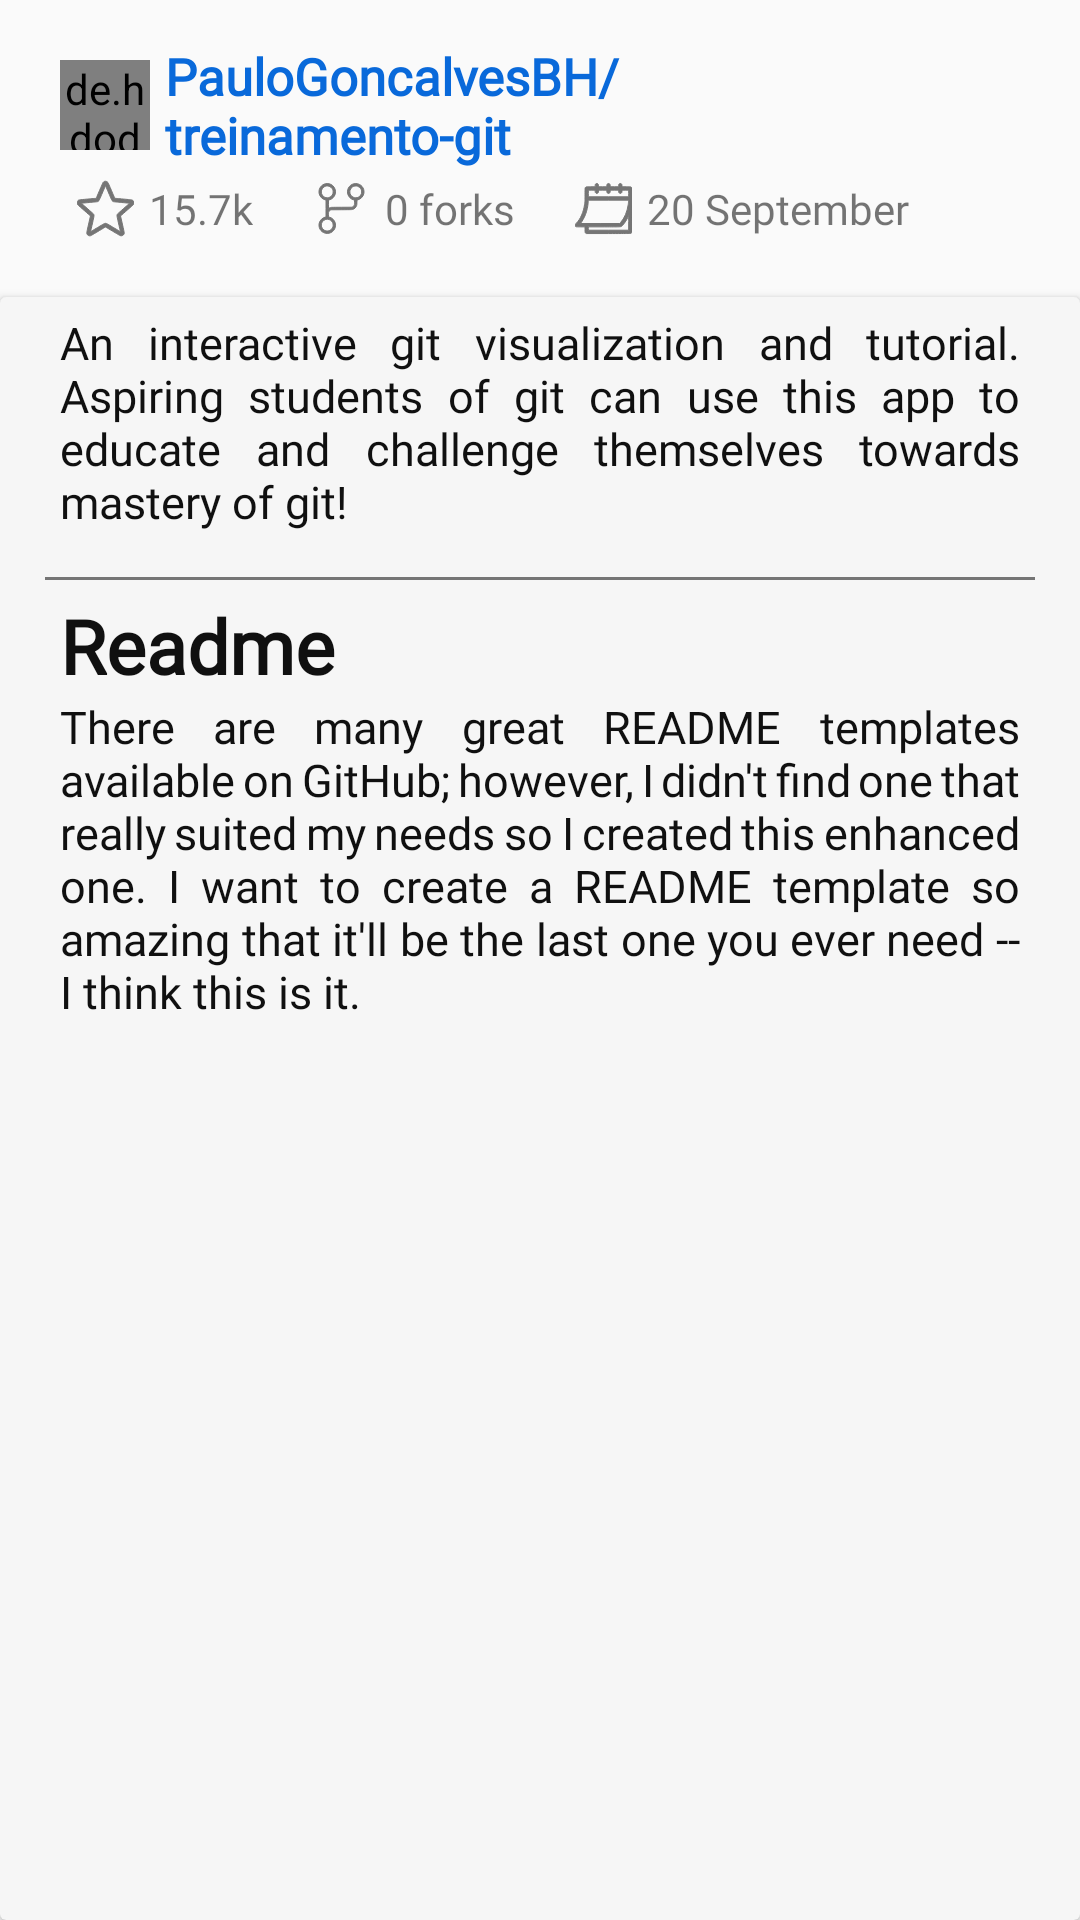

Produce the Android XML layout that renders to this screen, including the resource entries it uses.
<!-- AndroidManifest.xml: application theme Theme.Github -->
<!-- res/layout/detailed_view.xml -->
<?xml version="1.0" encoding="utf-8"?>
<androidx.constraintlayout.widget.ConstraintLayout
    xmlns:android="http://schemas.android.com/apk/res/android"
    xmlns:app="http://schemas.android.com/apk/res-auto"
    xmlns:tools="http://schemas.android.com/tools"
    android:layout_width="match_parent"
    android:layout_height="match_parent"
    tools:context=".ui.DetailedView">

    <ImageView
        android:id="@+id/image_close"
        android:layout_width="32dp"
        android:layout_height="32dp"
        android:layout_marginEnd="20dp"
        android:src="@drawable/ic_baseline_close_24"
        app:layout_constraintBottom_toBottomOf="@+id/name_repo"
        app:layout_constraintEnd_toEndOf="parent"
        app:layout_constraintStart_toEndOf="@+id/name_repo"
        app:layout_constraintTop_toTopOf="@+id/name_repo" />


    <de.hdodenhof.circleimageview.CircleImageView
        android:id="@+id/avatar"
        android:layout_width="30dp"
        android:layout_height="30dp"
        android:clipToOutline="true"
        android:layout_marginTop="20dp"
        android:layout_marginStart="20dp"
        app:layout_constraintHorizontal_bias="0"
        app:layout_constraintEnd_toEndOf="parent"
        app:layout_constraintStart_toStartOf="parent"
        app:layout_constraintTop_toTopOf="parent"
        android:src="@drawable/ic_git" />

    <TextView
        android:id="@+id/name_repo"
        android:layout_width="0dp"
        android:layout_height="wrap_content"
        android:fontFamily="@font/open_sans_italic"
        android:text="@string/name_repo"
        android:layout_marginTop="20dp"
        android:textStyle="bold"
        android:textColor="@color/blue"
        android:textSize="17sp"
        android:layout_marginStart="5dp"
        app:layout_constraintHorizontal_bias="0"
        app:layout_constraintVertical_bias=".5"
        app:layout_constraintBottom_toBottomOf="@+id/avatar"
        app:layout_constraintStart_toEndOf="@+id/avatar"
        app:layout_constraintTop_toTopOf="parent"
        app:layout_constraintEnd_toStartOf="@id/image_close"/>

    <ImageView
        android:id="@+id/image_star"
        android:layout_width="19dp"
        android:layout_height="19dp"
        android:layout_marginStart="20dp"
        android:layout_marginTop="10dp"
        app:layout_constraintEnd_toEndOf="@+id/avatar"
        app:layout_constraintStart_toStartOf="parent"
        app:layout_constraintTop_toBottomOf="@+id/avatar"
        app:srcCompat="@drawable/ic_star" />

    <TextView
        android:id="@+id/starred"
        android:layout_width="wrap_content"
        android:layout_height="wrap_content"
        android:fontFamily="@font/open_sans"
        android:layout_marginStart="5dp"
        android:text="@string/text_starred"
        app:layout_constraintBottom_toBottomOf="@+id/image_star"
        app:layout_constraintStart_toEndOf="@+id/image_star"
        app:layout_constraintTop_toTopOf="@+id/image_star" />

    <ImageView
        android:id="@+id/image_repo"
        android:layout_width="19dp"
        android:layout_height="19dp"
        android:layout_marginStart="20dp"
        app:layout_constraintBottom_toBottomOf="@+id/starred"
        app:layout_constraintStart_toEndOf="@+id/starred"
        app:layout_constraintTop_toTopOf="@+id/starred"
        app:srcCompat="@drawable/ic_git__1_" />

    <ImageView
        android:id="@+id/image_calendar"
        android:layout_width="19dp"
        android:layout_height="19dp"
        android:layout_marginStart="20dp"
        app:layout_constraintBottom_toBottomOf="@+id/fork"
        app:layout_constraintStart_toEndOf="@+id/fork"
        app:layout_constraintTop_toTopOf="@+id/fork"
        app:srcCompat="@drawable/ic_calendar" />

    <TextView
        android:id="@+id/fork"
        android:layout_width="wrap_content"
        android:layout_height="wrap_content"
        android:fontFamily="@font/open_sans"
        android:layout_marginStart="5dp"
        android:text="0 forks"
        app:layout_constraintBottom_toBottomOf="@+id/image_repo"
        app:layout_constraintStart_toEndOf="@+id/image_repo"
        app:layout_constraintTop_toTopOf="@+id/image_repo" />

    <TextView
        android:id="@+id/date"
        android:layout_width="wrap_content"
        android:layout_height="wrap_content"
        android:fontFamily="@font/open_sans"
        android:text="20 September"
        android:layout_marginStart="5dp"
        app:layout_constraintBottom_toBottomOf="@+id/image_calendar"
        app:layout_constraintStart_toEndOf="@+id/image_calendar"
        app:layout_constraintTop_toTopOf="@+id/image_calendar" />


    <androidx.cardview.widget.CardView
        android:id="@+id/cardView"
        android:layout_width="match_parent"
        android:layout_height="0dp"
        android:layout_marginTop="20dp"
        app:cardBackgroundColor="@color/black_haze"
        app:layout_constraintBottom_toBottomOf="parent"
        app:layout_constraintEnd_toEndOf="parent"
        app:layout_constraintStart_toStartOf="parent"
        app:layout_constraintTop_toBottomOf="@+id/fork">

        <androidx.constraintlayout.widget.ConstraintLayout
            android:layout_width="match_parent"
            android:layout_height="match_parent">

            <TextView
                android:id="@+id/repository_description"
                android:layout_width="match_parent"
                android:layout_height="wrap_content"
                android:fontFamily="@font/open_sans"
                android:justificationMode="inter_word"
                android:text="@string/description_repo"
                android:textColor="@color/window_black"
                android:textSize="15sp"
                android:layout_marginTop="5dp"
                android:layout_marginStart="20dp"
                android:layout_marginEnd="20dp"
                app:layout_constraintEnd_toEndOf="parent"
                app:layout_constraintStart_toStartOf="parent"
                app:layout_constraintTop_toTopOf="parent" />

            <View
                android:id="@+id/view_1"
                android:layout_width="match_parent"
                android:layout_height="1dp"
                android:background="@color/broom"
                android:layout_marginTop="15dp"
                android:layout_marginStart="15dp"
                android:layout_marginEnd="15dp"
                app:layout_constraintEnd_toEndOf="parent"
                app:layout_constraintStart_toStartOf="parent"
                app:layout_constraintTop_toBottomOf="@+id/repository_description" />

            <TextView
                android:id="@+id/textView3"
                android:layout_width="wrap_content"
                android:layout_height="wrap_content"
                android:text="@string/readme"
                android:textColor="@color/window_black"
                android:fontFamily="@font/open_sans"
                android:textStyle="bold"
                android:textSize="25sp"
                android:layout_marginTop="5dp"
                android:layout_marginStart="20dp"
                app:layout_constraintStart_toStartOf="parent"
                app:layout_constraintTop_toBottomOf="@+id/view_1" />

            <TextView
                android:id="@+id/textView4"
                android:layout_width="match_parent"
                android:layout_height="wrap_content"
                android:fontFamily="@font/open_sans"
                android:justificationMode="inter_word"
                android:text="@string/d_readme"
                android:textColor="@color/window_black"
                android:textSize="15sp"
                android:layout_marginEnd="20dp"
                android:layout_marginStart="20dp"
                app:layout_constraintEnd_toEndOf="parent"
                app:layout_constraintStart_toStartOf="parent"
                app:layout_constraintTop_toBottomOf="@+id/textView3" />



        </androidx.constraintlayout.widget.ConstraintLayout>


    </androidx.cardview.widget.CardView>

</androidx.constraintlayout.widget.ConstraintLayout>
<!-- resources referenced by this layout -->
<resources>
  <color name="black_haze">#f6f6f6</color>
  <color name="blue">#0969da</color>
  <color name="broom">#757575</color>
  <color name="window_black">#101010</color>
  <!-- drawable ic_calendar (drawable) -->
  <vector xmlns:android="http://schemas.android.com/apk/res/android"
      android:width="512dp"
      android:height="512dp"
      android:viewportWidth="512"
      android:viewportHeight="512">
    <path
        android:pathData="M188.8,33.1c-5.8,3 -7.8,7.9 -7.8,18.9l0,9 -39.5,-0c-37.7,-0 -39.8,0.1 -43.5,2 -2.6,1.3 -4.7,3.4 -6,6 -1.9,3.8 -2,5.8 -2,57.8 0,53.6 -0.6,69.2 -3.6,91.2 -9.2,68.4 -37.4,133.1 -74.1,169.9 -5.2,5.1 -10,10.6 -10.8,12.2 -3.4,6.4 -0.3,15.4 6.5,18.9 3.7,1.9 5.8,2 43,2l39,-0 0,24c0,27.5 0.5,29.7 7.8,33.8l4,2.2 199.1,-0c197.6,-0 199.2,-0 203.1,-2 2.6,-1.3 4.7,-3.4 6,-6 2,-3.9 2,-5.5 2,-202 0,-196.5 0,-198.1 -2,-202 -1.3,-2.6 -3.4,-4.7 -6,-6 -3.7,-1.9 -5.8,-2 -43,-2l-39,-0 0,-9c0,-11.2 -2,-15.9 -8,-19 -5,-2.5 -9,-2.5 -14,-0 -6,3.1 -8,7.8 -8,19l0,9 -38,-0 -38,-0 0,-9c0,-11.2 -2,-15.9 -8,-19 -5,-2.5 -9,-2.5 -14,-0 -6,3.1 -8,7.8 -8,19l0,9 -37.5,-0 -37.5,-0 0,-9c0,-11.2 -2,-15.9 -8,-19 -4.9,-2.5 -9.4,-2.5 -14.2,0.1zM181,100c0,7.1 0.4,9.9 2,13 2.3,4.5 8,8 13,8 5,-0 10.7,-3.5 13,-8 1.6,-3.1 2,-5.9 2,-13l0,-9 37.5,-0 37.5,-0 0,9c0,11.2 2,15.9 8,19 5,2.5 9,2.5 14,-0 6,-3.1 8,-7.8 8,-19l0,-9 38,-0 38,-0 0,9c0,7.1 0.4,9.9 2,13 2.3,4.5 8,8 13,8 5,-0 10.7,-3.5 13,-8 1.6,-3.1 2,-5.9 2,-13l0,-9 30,-0 30,-0 0,30 0,30 -181,-0 -181,-0 0,-30 0,-30 30.5,-0 30.5,-0 0,9zM481.6,186.2c-0.3,2.9 -0.8,9.1 -1.1,13.8 -0.3,4.7 -1.5,14.8 -2.6,22.5 -9.1,63.6 -33.5,120.2 -69.4,160.8l-6.8,7.7 -176.4,-0 -176.4,-0 3.4,-4.3c12.4,-15.2 31.1,-49.1 41,-74.2 13.6,-34.6 22.8,-75.4 25.2,-112 0.3,-5 0.8,-11.4 1.1,-14.3l0.5,-5.2 181,-0 181,-0 -0.5,5.2zM482,386.5l0,64.5 -181,-0 -181,-0 0,-15 0,-15 145,-0c168.3,-0 147.3,1.8 162.1,-13.8 17.4,-18.3 32.8,-41.2 46.2,-68.4 4.5,-9.2 8.3,-16.7 8.5,-16.7 0.1,-0.1 0.2,28.9 0.2,64.4z"
        android:fillColor="#757575"
        android:strokeColor="#757575"/>
  </vector>
  <string name="d_readme">There are many great README templates available on GitHub; however, I didn\'t find one that really suited my needs so I created this enhanced one. I want to create a README template so amazing that it\'ll be the last one you ever need -- I think this is it.</string>
  <string name="description_repo">An interactive git visualization and tutorial. Aspiring students of git can use this app to educate and challenge themselves towards mastery of git!</string>
  <string name="name_repo">PauloGoncalvesBH/treinamento-git</string>
  <string name="readme">Readme</string>
  <string name="text_starred">15.7k</string>
  <style name="Theme.Github" parent="Theme.AppCompat.Light.DarkActionBar">
          
          <item name="colorPrimary">@color/purple_500</item>
          <item name="colorPrimaryVariant">@color/purple_700</item>
          <item name="colorOnPrimary">@color/white</item>
          
          <item name="colorSecondary">@color/teal_200</item>
          <item name="colorSecondaryVariant">@color/teal_700</item>
          <item name="colorOnSecondary">@color/black</item>
          
          <item name="android:statusBarColor" tools:targetApi="l">?attr/colorPrimaryVariant</item>
          
      </style>
  <color name="purple_500">#FF6200EE</color>
  <color name="purple_700">#101010</color>
  <color name="white">#FFFFFFFF</color>
  <color name="teal_200">#FF03DAC5</color>
  <color name="teal_700">#FF018786</color>
  <color name="black">#FF000000</color>
</resources>
